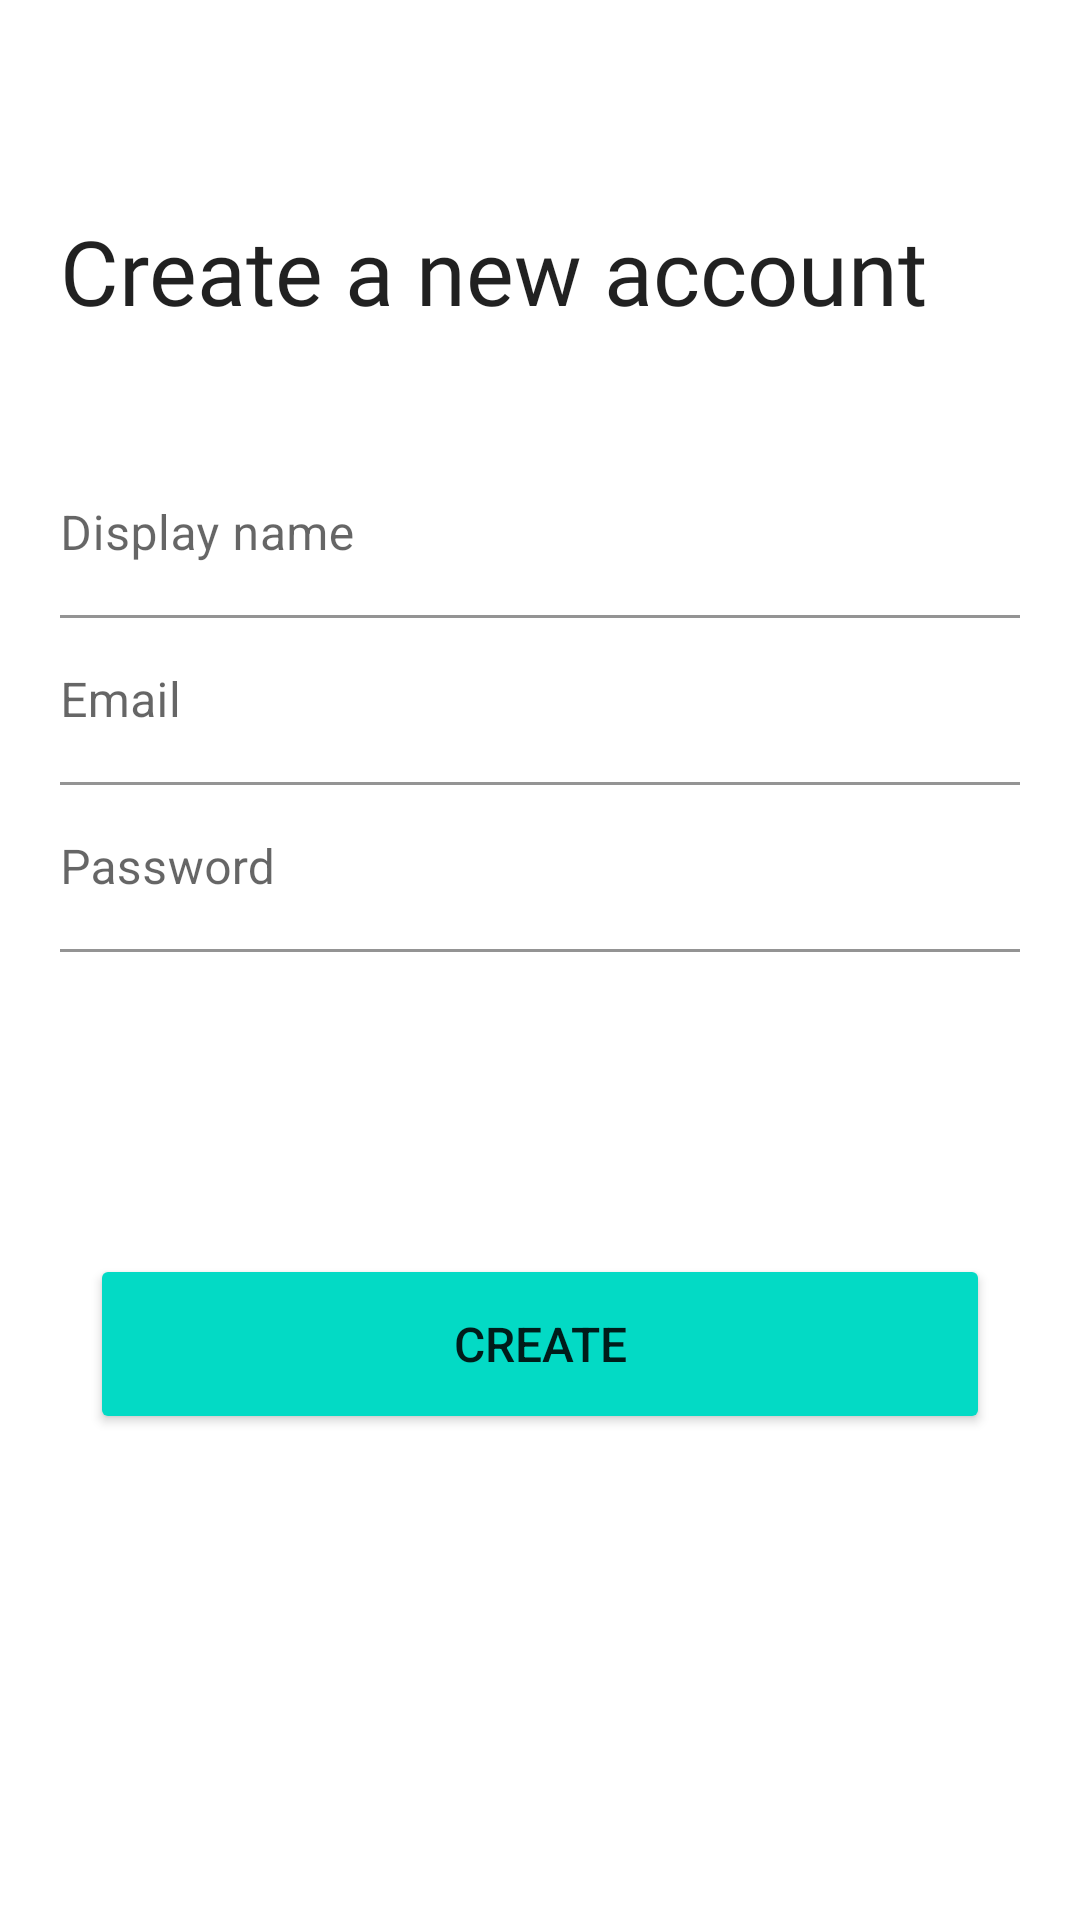

Layout XML and referenced resources for this Android screen:
<!-- AndroidManifest.xml: application theme Theme.ChatApp -->
<!-- res/layout/fragment_create_account.xml -->
<?xml version="1.0" encoding="utf-8"?>
<layout xmlns:android="http://schemas.android.com/apk/res/android"
    xmlns:app="http://schemas.android.com/apk/res-auto"
    xmlns:tools="http://schemas.android.com/tools">

    <data>


    </data>

    <androidx.constraintlayout.widget.ConstraintLayout
        android:layout_width="match_parent"
        android:layout_height="fill_parent">

        <LinearLayout
            android:id="@+id/textContentLayout"
            android:layout_width="match_parent"
            android:layout_height="wrap_content"
            android:layout_marginStart="20dp"
            android:layout_marginTop="70dp"
            android:layout_marginEnd="20dp"
            android:orientation="vertical"
            app:layout_constraintEnd_toEndOf="parent"
            app:layout_constraintHorizontal_bias="0.5"
            app:layout_constraintStart_toStartOf="parent"
            app:layout_constraintTop_toTopOf="parent">

            <TextView
                android:id="@+id/titleText"
                style="@style/BoldText"
                android:layout_width="match_parent"
                android:layout_height="wrap_content"
                android:layout_marginBottom="40dp"
                android:gravity="start"
                android:text="@string/create_a_new_account"
                android:textSize="30sp"
                app:layout_constraintEnd_toEndOf="parent"
                app:layout_constraintHorizontal_bias="0.5"
                app:layout_constraintStart_toStartOf="parent"
                app:layout_constraintTop_toTopOf="parent" />

            <com.google.android.material.textfield.TextInputLayout
                android:layout_width="fill_parent"
                android:layout_height="wrap_content"
                android:background="@android:color/transparent"
                app:boxBackgroundColor="@android:color/transparent">

                <EditText
                    android:id="@+id/editTextDisplayName"
                    android:layout_width="match_parent"
                    android:layout_height="wrap_content"
                    android:ems="10"
                    android:hint="@string/display_name"
                    android:importantForAutofill="no"
                    android:inputType="textCapWords"
                    android:maxLength="25"
                    android:paddingStart="0dp"
                    android:paddingEnd="0dp"
                    tools:background="@android:color/transparent" />
            </com.google.android.material.textfield.TextInputLayout>

            <com.google.android.material.textfield.TextInputLayout
                android:layout_width="fill_parent"
                android:layout_height="wrap_content"
                android:background="@android:color/transparent"
                android:padding="0dp"
                app:boxBackgroundColor="@android:color/transparent">

                <EditText
                    android:id="@+id/editTextEmail"
                    android:layout_width="match_parent"
                    android:layout_height="wrap_content"
                    android:ems="10"
                    android:hint="@string/email"
                    android:importantForAutofill="no"
                    android:inputType="textEmailAddress"
                    android:maxLength="25"
                    android:paddingStart="0dp"
                    android:paddingEnd="0dp"
                    tools:background="@android:color/transparent" />
            </com.google.android.material.textfield.TextInputLayout>

            <com.google.android.material.textfield.TextInputLayout

                android:layout_width="fill_parent"
                android:layout_height="wrap_content"
                android:background="@android:color/transparent"
                android:padding="0dp"
                app:boxBackgroundColor="@android:color/transparent">

                <EditText
                    android:id="@+id/editTextPassword"
                    android:layout_width="match_parent"
                    android:layout_height="wrap_content"
                    android:ems="10"
                    android:hint="@string/password"
                    android:importantForAutofill="no"
                    android:inputType="textPassword"
                    android:maxLength="25"
                    android:paddingStart="0dp"
                    android:paddingEnd="0dp"
                    tools:background="@android:color/transparent" />
            </com.google.android.material.textfield.TextInputLayout>

        </LinearLayout>

        <Button
            android:id="@+id/createAccountButton2"
            android:layout_width="300dp"
            android:layout_height="60dp"
            android:layout_marginTop="98dp"
            android:backgroundTint="@color/colorAccent"
            android:text="@string/create"
            android:textSize="16sp"
            app:layout_constraintEnd_toEndOf="parent"
            app:layout_constraintHorizontal_bias="0.5"
            app:layout_constraintStart_toStartOf="parent"
            app:layout_constraintTop_toBottomOf="@id/guideline50"
      />

        <androidx.constraintlayout.widget.Guideline
            android:id="@+id/guideline50"
            android:layout_width="wrap_content"
            android:layout_height="wrap_content"
            android:orientation="horizontal"
            app:layout_constraintGuide_percent=".5" />

    </androidx.constraintlayout.widget.ConstraintLayout>
</layout>
<!-- resources referenced by this layout -->
<resources>
  <string name="create">Create</string>
  <string name="create_a_new_account">Create a new account</string>
  <string name="display_name">Display name</string>
  <string name="email">Email</string>
  <string name="password">Password</string>
  <style name="BoldText" parent="@style/TextAppearance.AppCompat">
          <item name="android:fontFamily">@font/nunito_bold</item>
      </style>
  <style name="Theme.ChatApp" parent="Theme.MaterialComponents.DayNight.DarkActionBar">
          
          <item name="colorPrimary">@color/colorPrimary</item>
          <item name="colorPrimaryVariant">@color/colorPrimary</item>
          <item name="colorOnPrimary">@color/colorPrimary</item>
          
          <item name="colorSecondary">@color/colorPrimary</item>
          <item name="colorSecondaryVariant">@color/colorPrimary</item>
          <item name="colorOnSecondary">@color/colorPrimary</item>
          
          <item name="android:statusBarColor">?attr/colorPrimary</item>
          
      </style>
  <!-- not gathered from this repository: default colours our renderer supplied (Android Studio template values) -->
  <color name="colorPrimary">#FF6200EE</color>
  <color name="colorAccent">#FF03DAC5</color>
</resources>
